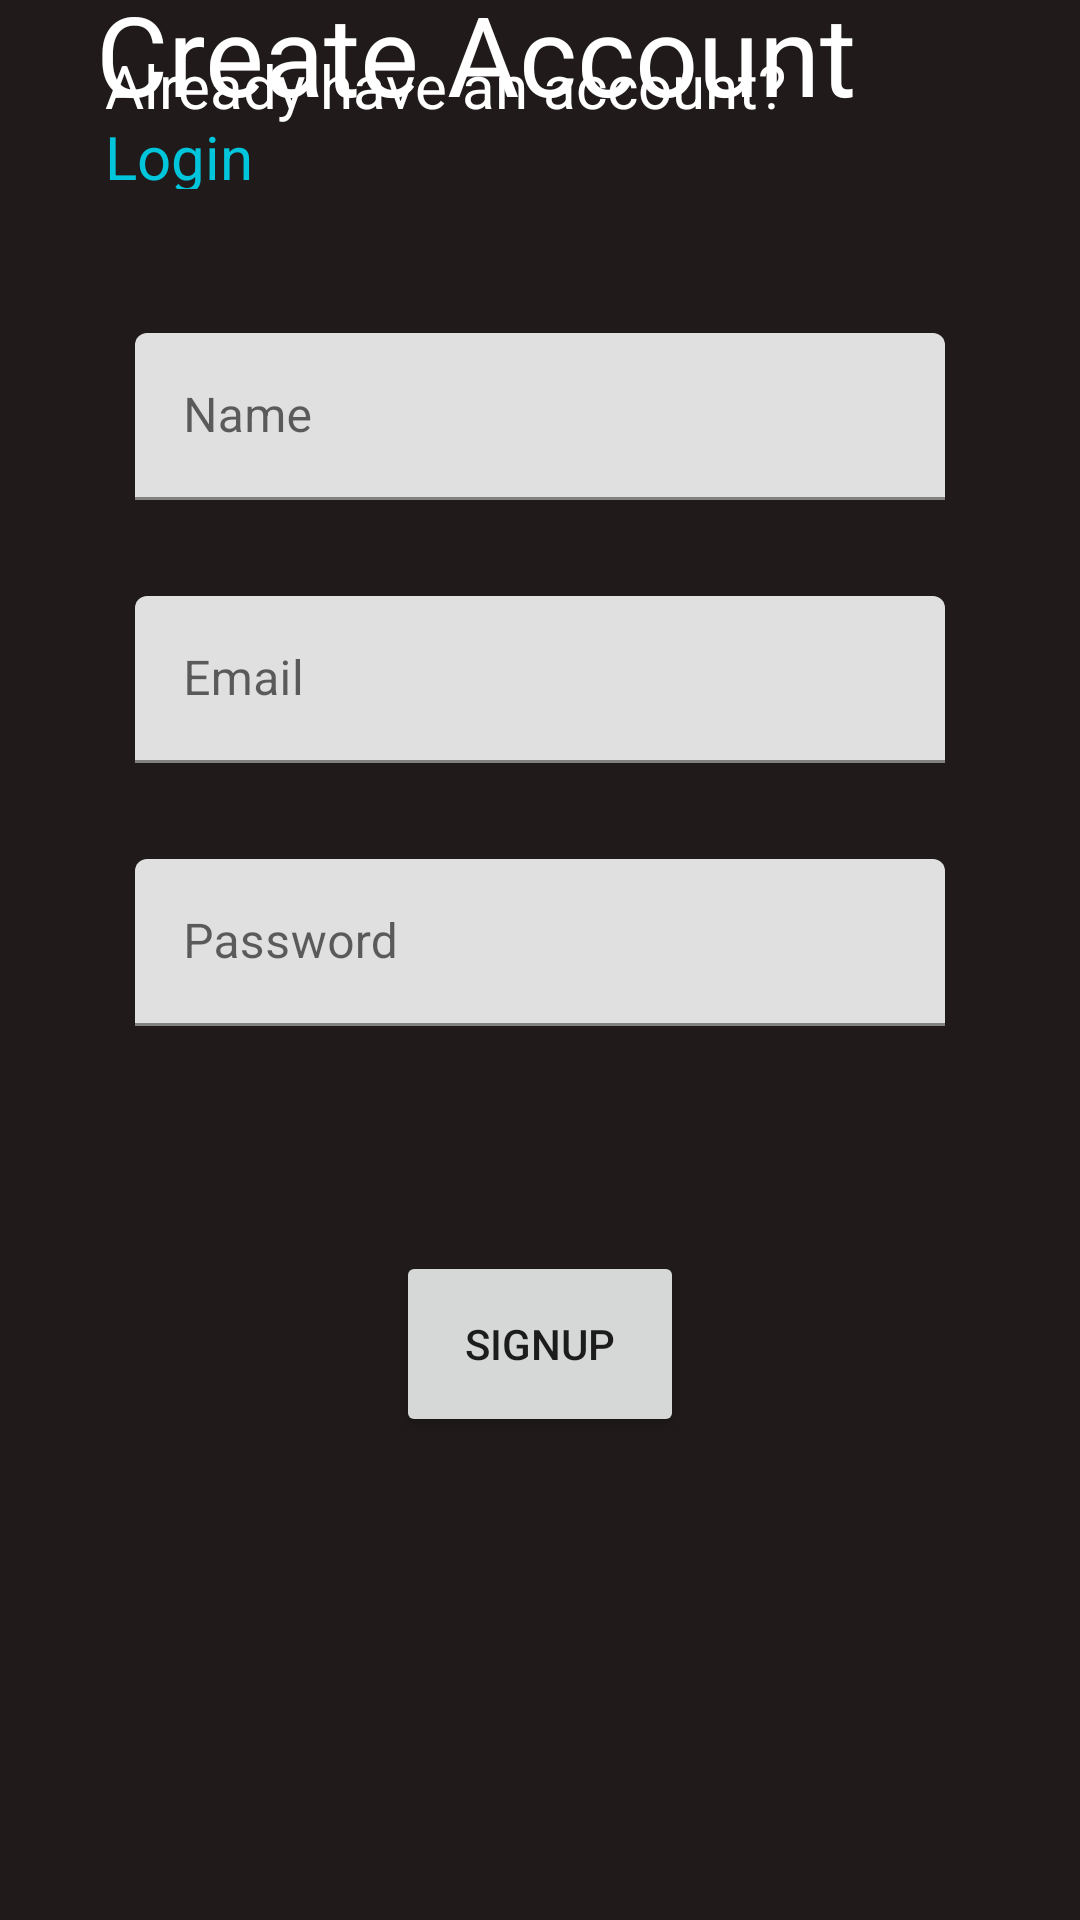

This screen was rendered from an Android layout file. Write that file and the resources it references.
<!-- AndroidManifest.xml: application theme Theme.ExpenseCalculator -->
<!-- res/layout/activity_signup.xml -->
<?xml version="1.0" encoding="utf-8"?>
<androidx.constraintlayout.widget.ConstraintLayout xmlns:android="http://schemas.android.com/apk/res/android"
    xmlns:app="http://schemas.android.com/apk/res-auto"
    xmlns:tools="http://schemas.android.com/tools"
    android:layout_width="match_parent"
    android:layout_height="match_parent"
    android:background="#201A1A"
    tools:context=".SignupActivity">

    
    <TextView
        android:id="@+id/signupHeader"
        android:layout_width="0dp"
        android:layout_height="wrap_content"
        android:layout_marginStart="32dp"
        android:layout_marginTop="39dp"
        android:layout_marginEnd="32dp"
        android:layout_marginBottom="19dp"
        android:text="@string/signupHeader"
        android:textColor="@color/white"
        android:textSize="37sp"
        app:layout_constraintBottom_toTopOf="@+id/alreadyAccountTV"
        app:layout_constraintEnd_toEndOf="parent"
        app:layout_constraintHorizontal_bias="0.0"
        app:layout_constraintStart_toStartOf="parent"
        app:layout_constraintTop_toTopOf="parent" />

    <com.google.android.material.textfield.TextInputLayout
        android:id="@+id/nametxtLayout"
        android:layout_width="0dp"
        android:layout_height="wrap_content"
        android:layout_marginStart="45dp"
        android:layout_marginEnd="45dp"
        android:layout_marginBottom="32dp"
        app:layout_constraintBottom_toTopOf="@+id/emailtxtLayout"
        app:layout_constraintEnd_toEndOf="parent"
        app:layout_constraintStart_toStartOf="parent">

        <com.google.android.material.textfield.TextInputEditText
            android:id="@+id/nameEditTextSignup"
            android:layout_width="match_parent"
            android:layout_height="wrap_content"
            android:hint="@string/nameHint" />
    </com.google.android.material.textfield.TextInputLayout>

    <com.google.android.material.textfield.TextInputLayout
        android:id="@+id/emailtxtLayout"
        android:layout_width="0dp"
        android:layout_height="wrap_content"
        android:layout_marginStart="45dp"
        android:layout_marginEnd="45dp"
        android:layout_marginBottom="32dp"
        app:layout_constraintBottom_toTopOf="@+id/passtxtlayout"
        app:layout_constraintEnd_toEndOf="parent"
        app:layout_constraintStart_toStartOf="parent">

        <com.google.android.material.textfield.TextInputEditText
            android:id="@+id/emailEditTextSignup"
            android:layout_width="match_parent"
            android:layout_height="wrap_content"
            android:hint="@string/emailHint" />
    </com.google.android.material.textfield.TextInputLayout>

    <com.google.android.material.textfield.TextInputLayout
        android:id="@+id/passtxtlayout"
        android:layout_width="0dp"
        android:layout_height="wrap_content"
        android:layout_marginStart="45dp"
        android:layout_marginEnd="45dp"
        android:layout_marginBottom="16dp"
        app:layout_constraintBottom_toTopOf="@+id/errorMsg"
        app:layout_constraintEnd_toEndOf="parent"
        app:layout_constraintStart_toStartOf="parent">

        <com.google.android.material.textfield.TextInputEditText
            android:id="@+id/passEditTextSignup"
            android:layout_width="match_parent"
            android:layout_height="wrap_content"
            android:hint="@string/passHint" />
    </com.google.android.material.textfield.TextInputLayout>

    <TextView
        android:id="@+id/errorMsg"
        android:layout_width="wrap_content"
        android:layout_height="wrap_content"
        android:layout_marginBottom="32dp"
        android:gravity="center"
        android:textColor="#FF0000"
        android:textSize="20sp"
        android:visibility="visible"
        app:layout_constraintBottom_toTopOf="@+id/signupBtn"
        app:layout_constraintEnd_toEndOf="parent"
        app:layout_constraintStart_toStartOf="parent" />

    <Button
        android:id="@+id/signupBtn"
        android:layout_width="0dp"
        android:layout_height="62dp"
        android:layout_marginStart="132dp"
        android:layout_marginEnd="132dp"
        android:layout_marginBottom="161dp"
        android:text="@string/signupBtn"
        app:layout_constraintBottom_toBottomOf="parent"
        app:layout_constraintEnd_toEndOf="parent"

        app:layout_constraintStart_toStartOf="parent" />

    <TextView
        android:id="@+id/alreadyAccountTV"
        android:layout_width="0dp"
        android:layout_height="48dp"
        android:layout_marginStart="35dp"
        android:layout_marginEnd="44dp"
        android:layout_marginBottom="48dp"
        android:clickable="true"
        android:text="@string/already_have_an_account"
        android:textColor="@color/white"
        android:textSize="20sp"
        app:layout_constraintBottom_toTopOf="@+id/nametxtLayout"
        app:layout_constraintEnd_toEndOf="parent"
        app:layout_constraintHorizontal_bias="1.0"
        app:layout_constraintStart_toStartOf="parent" />

    <ProgressBar
        android:id="@+id/signUpProgressBar"
        style="?android:attr/progressBarStyle"
        android:layout_width="wrap_content"
        android:layout_height="wrap_content"
        android:visibility="gone"
        app:layout_constraintBottom_toBottomOf="parent"
        app:layout_constraintEnd_toEndOf="parent"
        app:layout_constraintStart_toStartOf="parent"
        app:layout_constraintTop_toTopOf="parent" />

</androidx.constraintlayout.widget.ConstraintLayout>
<!-- resources referenced by this layout -->
<resources>
  <color name="white">#FFFFFFFF</color>
  <string name="already_have_an_account">Already have an account? <font color="#01C6DB">Login</font></string>
  <string name="emailHint">Email</string>
  <string name="nameHint">Name</string>
  <string name="passHint">Password</string>
  <string name="signupBtn">Signup</string>
  <string name="signupHeader">Create Account</string>
  <style name="Theme.ExpenseCalculator" parent="Theme.MaterialComponents.DayNight.DarkActionBar">
          
          <item name="colorPrimary">@color/purple_500</item>
          <item name="colorPrimaryVariant">@color/purple_700</item>
          <item name="colorOnPrimary">@color/white</item>
          
          <item name="colorSecondary">@color/teal_200</item>
          <item name="colorSecondaryVariant">@color/teal_700</item>
          <item name="colorOnSecondary">@color/black</item>
          
          <item name="android:statusBarColor">?attr/colorPrimaryVariant</item>
          
      </style>
  <color name="purple_500">#E2000000</color>
  <color name="purple_700">#FF3700B3</color>
  <color name="teal_200">#FF03DAC5</color>
  <color name="teal_700">#FF018786</color>
  <color name="black">#FF000000</color>
</resources>
